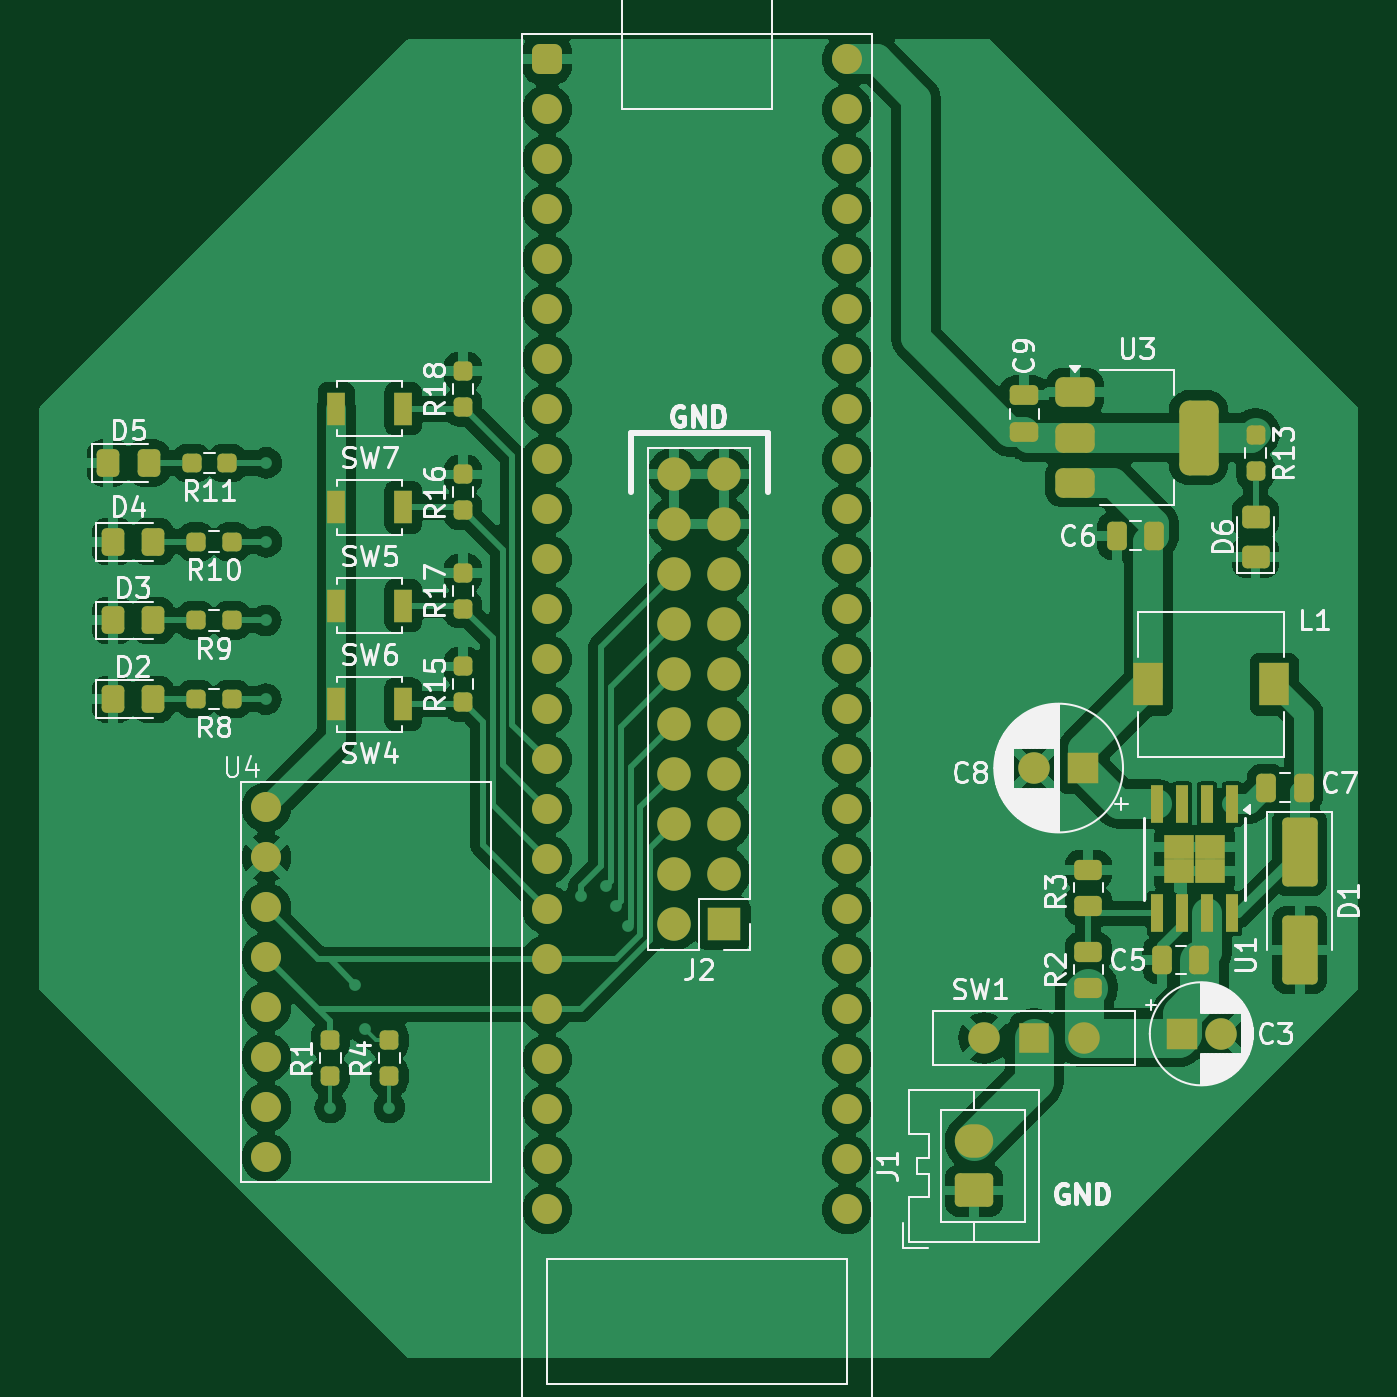
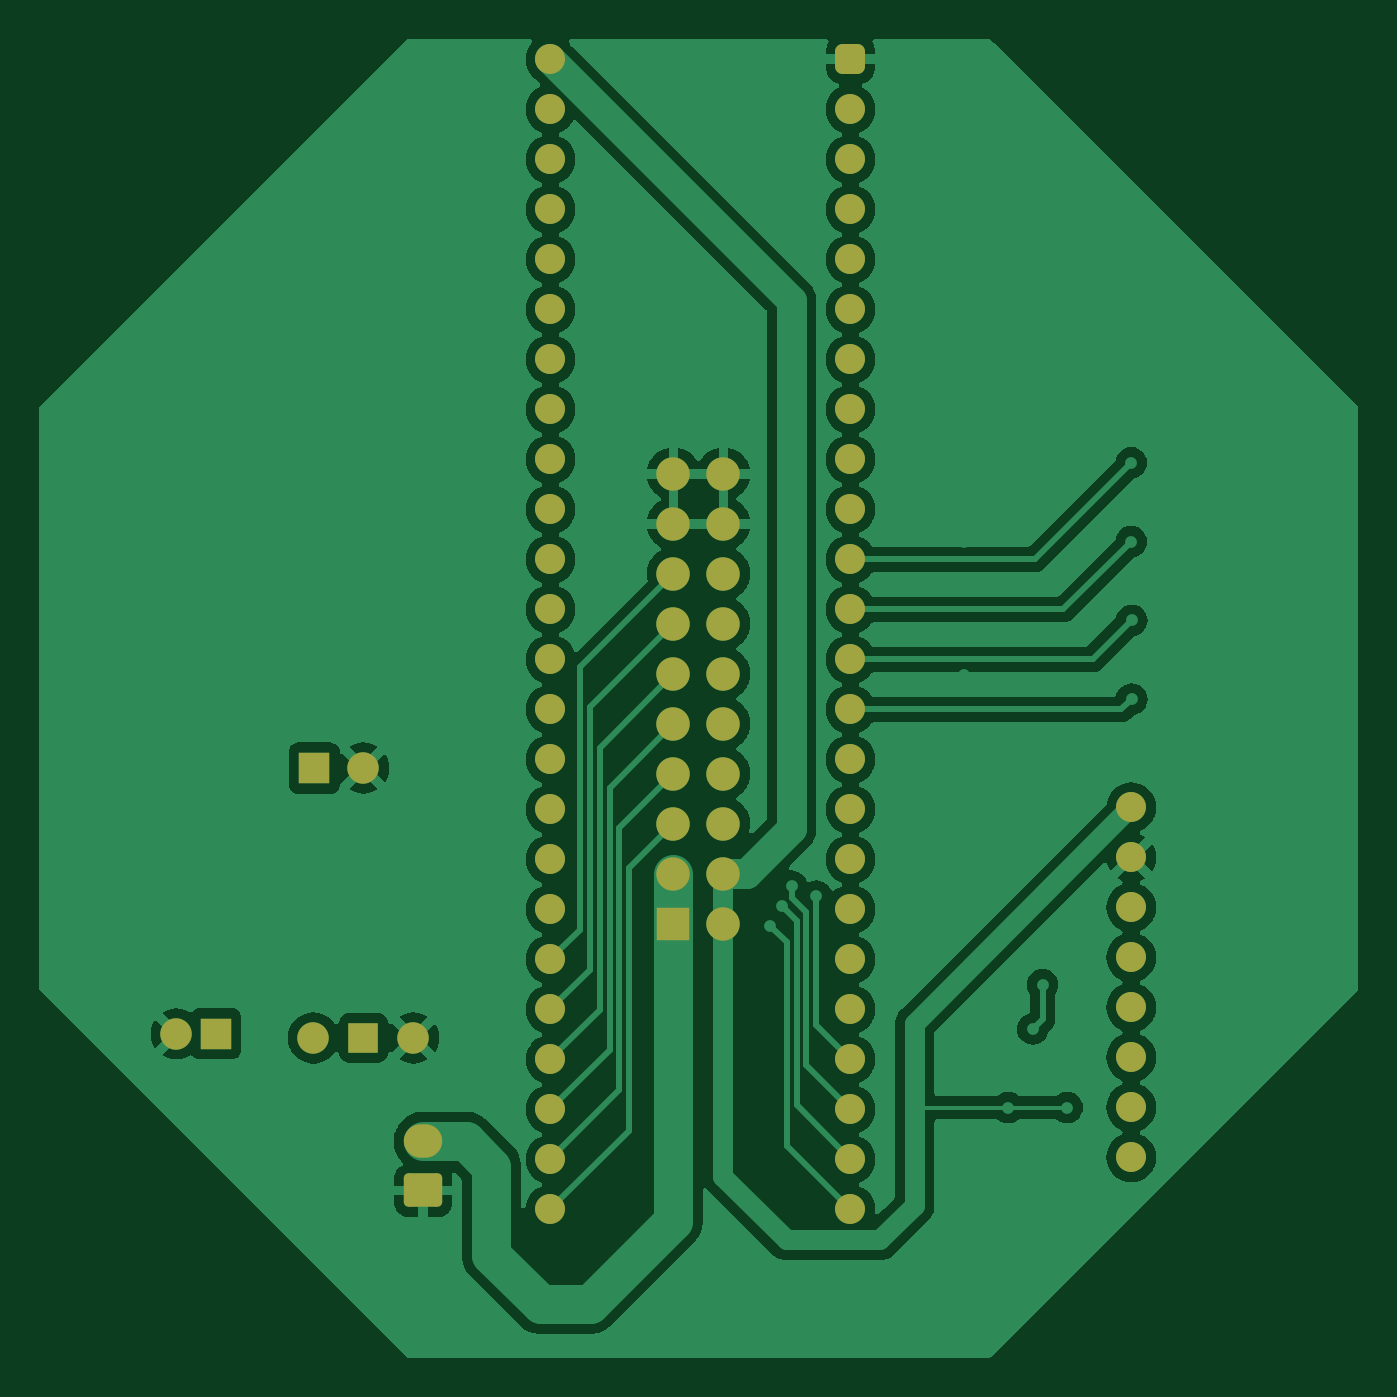
Circuit board: 7 layer files. Board 67.0 x 67.0 mm.
- bottom_copper: CMOD_A7_Upper-B_Cu.gbr (114307 bytes)
- bottom_mask: CMOD_A7_Upper-B_Mask.gbr (3738 bytes)
- bottom_silk: CMOD_A7_Upper-B_Silkscreen.gbr (457 bytes)
- top_copper: CMOD_A7_Upper-F_Cu.gbr (190965 bytes)
- top_mask: CMOD_A7_Upper-F_Mask.gbr (7605 bytes)
- top_silk: CMOD_A7_Upper-F_Silkscreen.gbr (73029 bytes)
- drill: CMOD_A7_Upper-NPTH.drl (265 bytes)

=== bottom_copper: CMOD_A7_Upper-B_Cu.gbr (114307 bytes, source omitted) ===
=== bottom_mask: CMOD_A7_Upper-B_Mask.gbr ===
%TF.GenerationSoftware,KiCad,Pcbnew,8.0.1*%
%TF.CreationDate,2024-04-19T02:33:02-07:00*%
%TF.ProjectId,CMOD_A7_Upper,434d4f44-5f41-4375-9f55-707065722e6b,rev?*%
%TF.SameCoordinates,Original*%
%TF.FileFunction,Soldermask,Bot*%
%TF.FilePolarity,Negative*%
%FSLAX46Y46*%
G04 Gerber Fmt 4.6, Leading zero omitted, Abs format (unit mm)*
G04 Created by KiCad (PCBNEW 8.0.1) date 2024-04-19 02:33:02*
%MOMM*%
%LPD*%
G01*
G04 APERTURE LIST*
G04 Aperture macros list*
%AMRoundRect*
0 Rectangle with rounded corners*
0 $1 Rounding radius*
0 $2 $3 $4 $5 $6 $7 $8 $9 X,Y pos of 4 corners*
0 Add a 4 corners polygon primitive as box body*
4,1,4,$2,$3,$4,$5,$6,$7,$8,$9,$2,$3,0*
0 Add four circle primitives for the rounded corners*
1,1,$1+$1,$2,$3*
1,1,$1+$1,$4,$5*
1,1,$1+$1,$6,$7*
1,1,$1+$1,$8,$9*
0 Add four rect primitives between the rounded corners*
20,1,$1+$1,$2,$3,$4,$5,0*
20,1,$1+$1,$4,$5,$6,$7,0*
20,1,$1+$1,$6,$7,$8,$9,0*
20,1,$1+$1,$8,$9,$2,$3,0*%
G04 Aperture macros list end*
%ADD10R,1.600000X1.600000*%
%ADD11C,1.600000*%
%ADD12C,1.524000*%
%ADD13RoundRect,0.381000X0.381000X0.381000X-0.381000X0.381000X-0.381000X-0.381000X0.381000X-0.381000X0*%
%ADD14R,1.500000X1.500000*%
%ADD15RoundRect,0.250000X0.725000X-0.600000X0.725000X0.600000X-0.725000X0.600000X-0.725000X-0.600000X0*%
%ADD16O,1.950000X1.700000*%
%ADD17R,1.700000X1.700000*%
%ADD18O,1.700000X1.700000*%
G04 APERTURE END LIST*
D10*
%TO.C,C8*%
X159500000Y-93500000D03*
D11*
X157000000Y-93500000D03*
%TD*%
D12*
%TO.C,U2*%
X147500000Y-115920000D03*
X147500000Y-113380000D03*
X147500000Y-110840000D03*
X147500000Y-108300000D03*
X147500000Y-105760000D03*
X147500000Y-103220000D03*
X147500000Y-100680000D03*
X147500000Y-98140000D03*
X147500000Y-95600000D03*
X147500000Y-93060000D03*
X147500000Y-90520000D03*
X147500000Y-87980000D03*
X147500000Y-85440000D03*
X147500000Y-82900000D03*
X147500000Y-80360000D03*
X147500000Y-77820000D03*
X147500000Y-75280000D03*
X147500000Y-72740000D03*
X147500000Y-70200000D03*
X147500000Y-67660000D03*
X147500000Y-65120000D03*
X147500000Y-62580000D03*
X147500000Y-60040000D03*
X147500000Y-57500000D03*
D13*
X132260000Y-57500000D03*
D12*
X132260000Y-60040000D03*
X132260000Y-62580000D03*
X132260000Y-65120000D03*
X132260000Y-67660000D03*
X132260000Y-70200000D03*
X132260000Y-72740000D03*
X132260000Y-75280000D03*
X132260000Y-77820000D03*
X132260000Y-80360000D03*
X132260000Y-82900000D03*
X132260000Y-85440000D03*
X132260000Y-87980000D03*
X132260000Y-90520000D03*
X132260000Y-93060000D03*
X132260000Y-95600000D03*
X132260000Y-98140000D03*
X132260000Y-100680000D03*
X132260000Y-103220000D03*
X132260000Y-105760000D03*
X132260000Y-108300000D03*
X132260000Y-110840000D03*
X132260000Y-113380000D03*
X132260000Y-115920000D03*
%TD*%
D10*
%TO.C,C3*%
X164500000Y-107000000D03*
D11*
X166500000Y-107000000D03*
%TD*%
D12*
%TO.C,U4*%
X118000000Y-105660000D03*
X118000000Y-110740000D03*
X118000000Y-98040000D03*
X118000000Y-108200000D03*
X118000000Y-113280000D03*
X118000000Y-100580000D03*
X118000000Y-103120000D03*
X118000000Y-95500000D03*
%TD*%
D14*
%TO.C,SW1*%
X157000000Y-107210000D03*
D11*
X159540000Y-107210000D03*
X154460000Y-107210000D03*
%TD*%
D15*
%TO.C,J1*%
X153960000Y-114960000D03*
D16*
X153960000Y-112460000D03*
%TD*%
D17*
%TO.C,J2*%
X141250000Y-101410000D03*
D18*
X138710000Y-101410000D03*
X141250000Y-98870000D03*
X138710000Y-98870000D03*
X141250000Y-96330000D03*
X138710000Y-96330000D03*
X141250000Y-93790000D03*
X138710000Y-93790000D03*
X141250000Y-91250000D03*
X138710000Y-91250000D03*
X141250000Y-88710000D03*
X138710000Y-88710000D03*
X141250000Y-86170000D03*
X138710000Y-86170000D03*
X141250000Y-83630000D03*
X138710000Y-83630000D03*
X141250000Y-81090000D03*
X138710000Y-81090000D03*
X141250000Y-78550000D03*
X138710000Y-78550000D03*
%TD*%
M02*

=== bottom_silk: CMOD_A7_Upper-B_Silkscreen.gbr ===
%TF.GenerationSoftware,KiCad,Pcbnew,8.0.1*%
%TF.CreationDate,2024-04-19T02:33:02-07:00*%
%TF.ProjectId,CMOD_A7_Upper,434d4f44-5f41-4375-9f55-707065722e6b,rev?*%
%TF.SameCoordinates,Original*%
%TF.FileFunction,Legend,Bot*%
%TF.FilePolarity,Positive*%
%FSLAX46Y46*%
G04 Gerber Fmt 4.6, Leading zero omitted, Abs format (unit mm)*
G04 Created by KiCad (PCBNEW 8.0.1) date 2024-04-19 02:33:02*
%MOMM*%
%LPD*%
G01*
G04 APERTURE LIST*
G04 APERTURE END LIST*
M02*

=== top_copper: CMOD_A7_Upper-F_Cu.gbr (190965 bytes, source omitted) ===
=== top_mask: CMOD_A7_Upper-F_Mask.gbr (7605 bytes, source omitted) ===
=== top_silk: CMOD_A7_Upper-F_Silkscreen.gbr (73029 bytes, source omitted) ===
=== drill: CMOD_A7_Upper-NPTH.drl ===
M48
; DRILL file {KiCad 8.0.1} date 2024-04-19T02:33:04-0700
; FORMAT={-:-/ absolute / inch / decimal}
; #@! TF.CreationDate,2024-04-19T02:33:04-07:00
; #@! TF.GenerationSoftware,Kicad,Pcbnew,8.0.1
; #@! TF.FileFunction,NonPlated,1,2,NPTH
FMAT,2
INCH
%
G90
G05
M30
